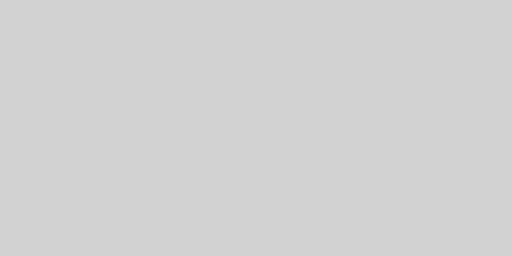
t = 0.00 s
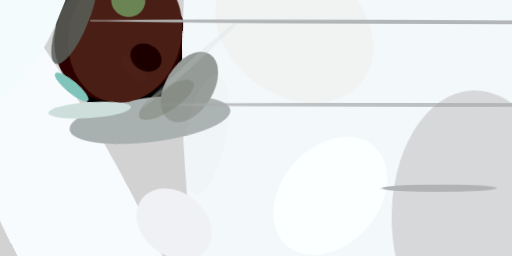
t = 2.99 s
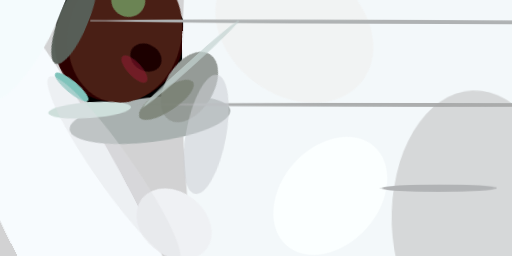
t = 3.12 s
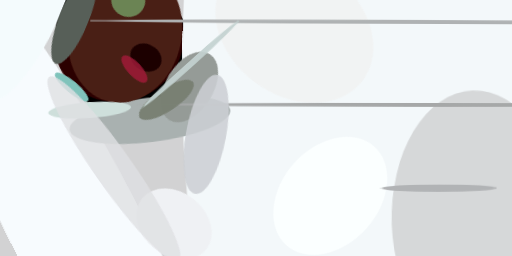
t = 3.24 s
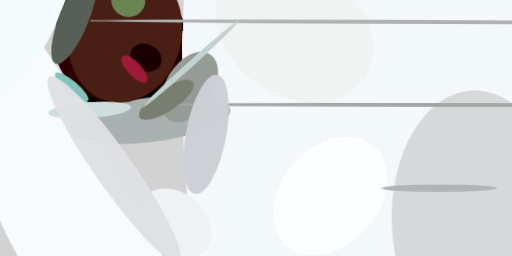
t = 3.37 s
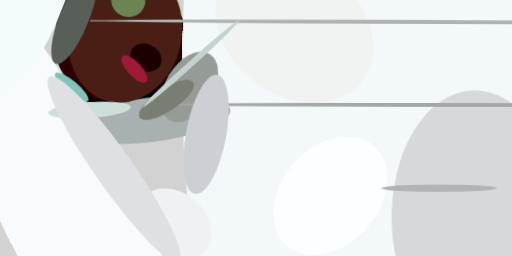
t = 3.49 s

The animated SVG that drew these frames (rendered in a browser with its animation timeline set to each time). Animation: 1 CSS @keyframes rule; one cycle of 3.49 s.

<svg xmlns="http://www.w3.org/2000/svg" viewBox="0 0 400 200"><style>@keyframes fadeIn{from{opacity: 0}to{opacity: 1}}g.animated&gt;*{opacity: 0;animation: fadeIn .5s forwards}</style><path fill="#d2d2d3" d="M0 0h400v200H0z"/><g class="animated"><ellipse rx="1" ry="1" transform="matrix(-43.62446 24.18143 -32.10485 -57.91868 98 37)" style="animation-delay:0s"/><ellipse fill="#2b0000" rx="1" ry="1" transform="matrix(46.03212 -22.32899 20.9488 43.18681 93 31)" style="animation-delay:.19s"/><ellipse fill="#f3f8fa" rx="1" ry="1" transform="matrix(140.64582 2.75701 -7.80887 398.36097 283 39)" style="animation-delay:.38s"/><ellipse fill="#f7fbfe" rx="1" ry="1" transform="matrix(-115.26807 -222.60213 45.115 -23.3615 60 179)" style="animation-delay:.56s"/><ellipse fill="#a9b1b0" rx="1" ry="1" transform="rotate(-97 100 -5) scale(17.39841 63.28147)" style="animation-delay:.75s"/><ellipse fill="#491f15" rx="1" ry="1" transform="rotate(15 -54 385) scale(43.8966 53.65674)" style="animation-delay:.93s"/><ellipse fill="#959b97" rx="1" ry="1" transform="matrix(-15.79594 25.83589 -15.8829 -9.71073 148 68)" style="animation-delay:1.1s"/><ellipse fill="#fbffff" rx="1" ry="1" transform="matrix(-34.25515 38.58087 -28.44538 -25.25606 258 153)" style="animation-delay:1.28s"/><ellipse fill="#f4fbfd" rx="1" ry="1" transform="matrix(33.56346 -77.10495 27.46948 11.95735 18 3)" style="animation-delay:1.45s"/><ellipse fill="#cedfdb" rx="1" ry="1" transform="matrix(-32.32334 2.31471 -.44353 -6.19352 70 86)" style="animation-delay:1.61s"/><ellipse fill="#eff1f4" rx="1" ry="1" transform="matrix(-15.46266 19.3062 -24.99525 -20.01911 136 175)" style="animation-delay:1.76s"/><ellipse fill="#d6d8d9" rx="1" ry="1" transform="matrix(3.655 102.31043 -66.90257 2.39007 373 173)" style="animation-delay:1.91s"/><ellipse fill="#f1f3f3" rx="1" ry="1" transform="matrix(-53.59217 -39.65612 30.6485 -41.41907 230 23)" style="animation-delay:2.05s"/><ellipse fill="#1c0000" rx="1" ry="1" transform="matrix(-11.09399 -6.36784 5.17495 -9.01574 114 45)" style="animation-delay:2.19s"/><ellipse fill="#6b8454" rx="1" ry="1" transform="rotate(115 50 32) scale(12.94526 13.43701)" style="animation-delay:2.31s"/><ellipse fill="#7fc3bb" rx="1" ry="1" transform="matrix(12.75556 10.71237 -3.04017 3.62003 56 68)" style="animation-delay:2.43s"/><ellipse fill="#b1b3b5" rx="1" ry="1" transform="matrix(-44.907 .07838 -.0051 -2.92167 343 147)" style="animation-delay:2.53s"/><ellipse fill="#afb2b3" rx="1" ry="1" transform="matrix(241.46602 .84288 -.00545 1.56249 312 17)" style="animation-delay:2.63s"/><ellipse fill="#575f58" rx="1" ry="1" transform="matrix(10.5943 4.31026 -14.54754 35.75675 58 14)" style="animation-delay:2.71s"/><ellipse fill="#a5a7a7" rx="1" ry="1" transform="matrix(-212.58383 -.37103 .00273 -1.5625 327 82)" style="animation-delay:2.79s"/><ellipse fill="#787f72" rx="1" ry="1" transform="matrix(-20.94768 13.86497 -4.88336 -7.37795 130 78)" style="animation-delay:2.85s"/><ellipse fill="#c3d2d0" rx="1" ry="1" transform="matrix(-37.5009 33.76597 -1.59093 -1.7669 149 50)" style="animation-delay:2.91s"/><ellipse fill="#cccfd4" rx="1" ry="1" transform="matrix(-15.42778 -2.89408 8.71564 -46.4614 161 105)" style="animation-delay:2.95s"/><ellipse fill="#a11938" rx="1" ry="1" transform="matrix(9.2565 9.92638 -4.0316 3.75954 105 54)" style="animation-delay:2.98s"/><ellipse fill="#dfe0e3" rx="1" ry="1" transform="matrix(12.02068 -8.44745 50.55511 71.93969 89 132)" style="animation-delay:2.99s"/></g></svg>